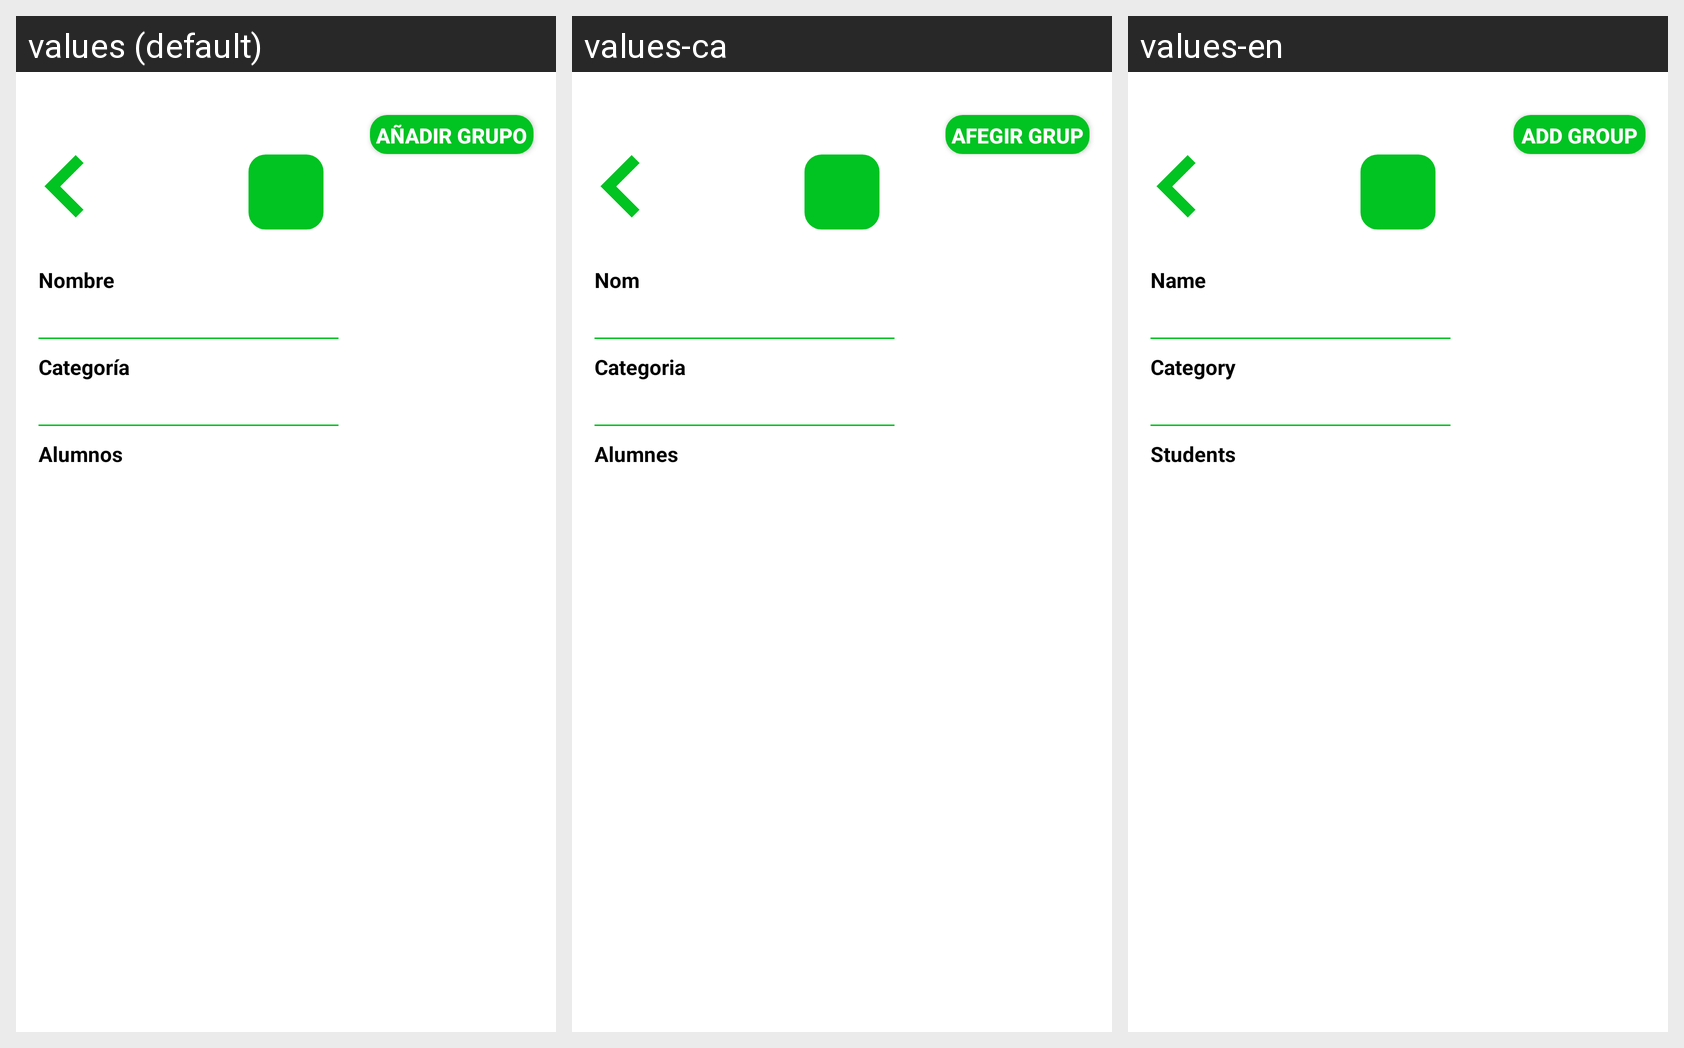

For this localized Android screen grid, give each drawn string resource with its value in every locale shown.
Android screen res/layout/activity_anyadir_grupo.xml rendered under 3 locales, left to right: values (default), values-ca, values-en. Device: Nexus 5 (rendered at 1080×1920; each locale shown at half size, 540×960, under a caption strip naming it); theme AppTheme.
Strings drawn on this screen, with the default value and each locale's value (text and hints the layout hard-codes, and strings that could not be matched under every locale, appear in the picture but are not listed):

lblNombreRegistro
  values: Nombre
  values-ca: Nom
  values-en: Name

lblCategoriaGrupo
  values: Categoría
  values-ca: Categoria
  values-en: Category

lblAlumnosGrupo
  values: Alumnos
  values-ca: Alumnes
  values-en: Students
